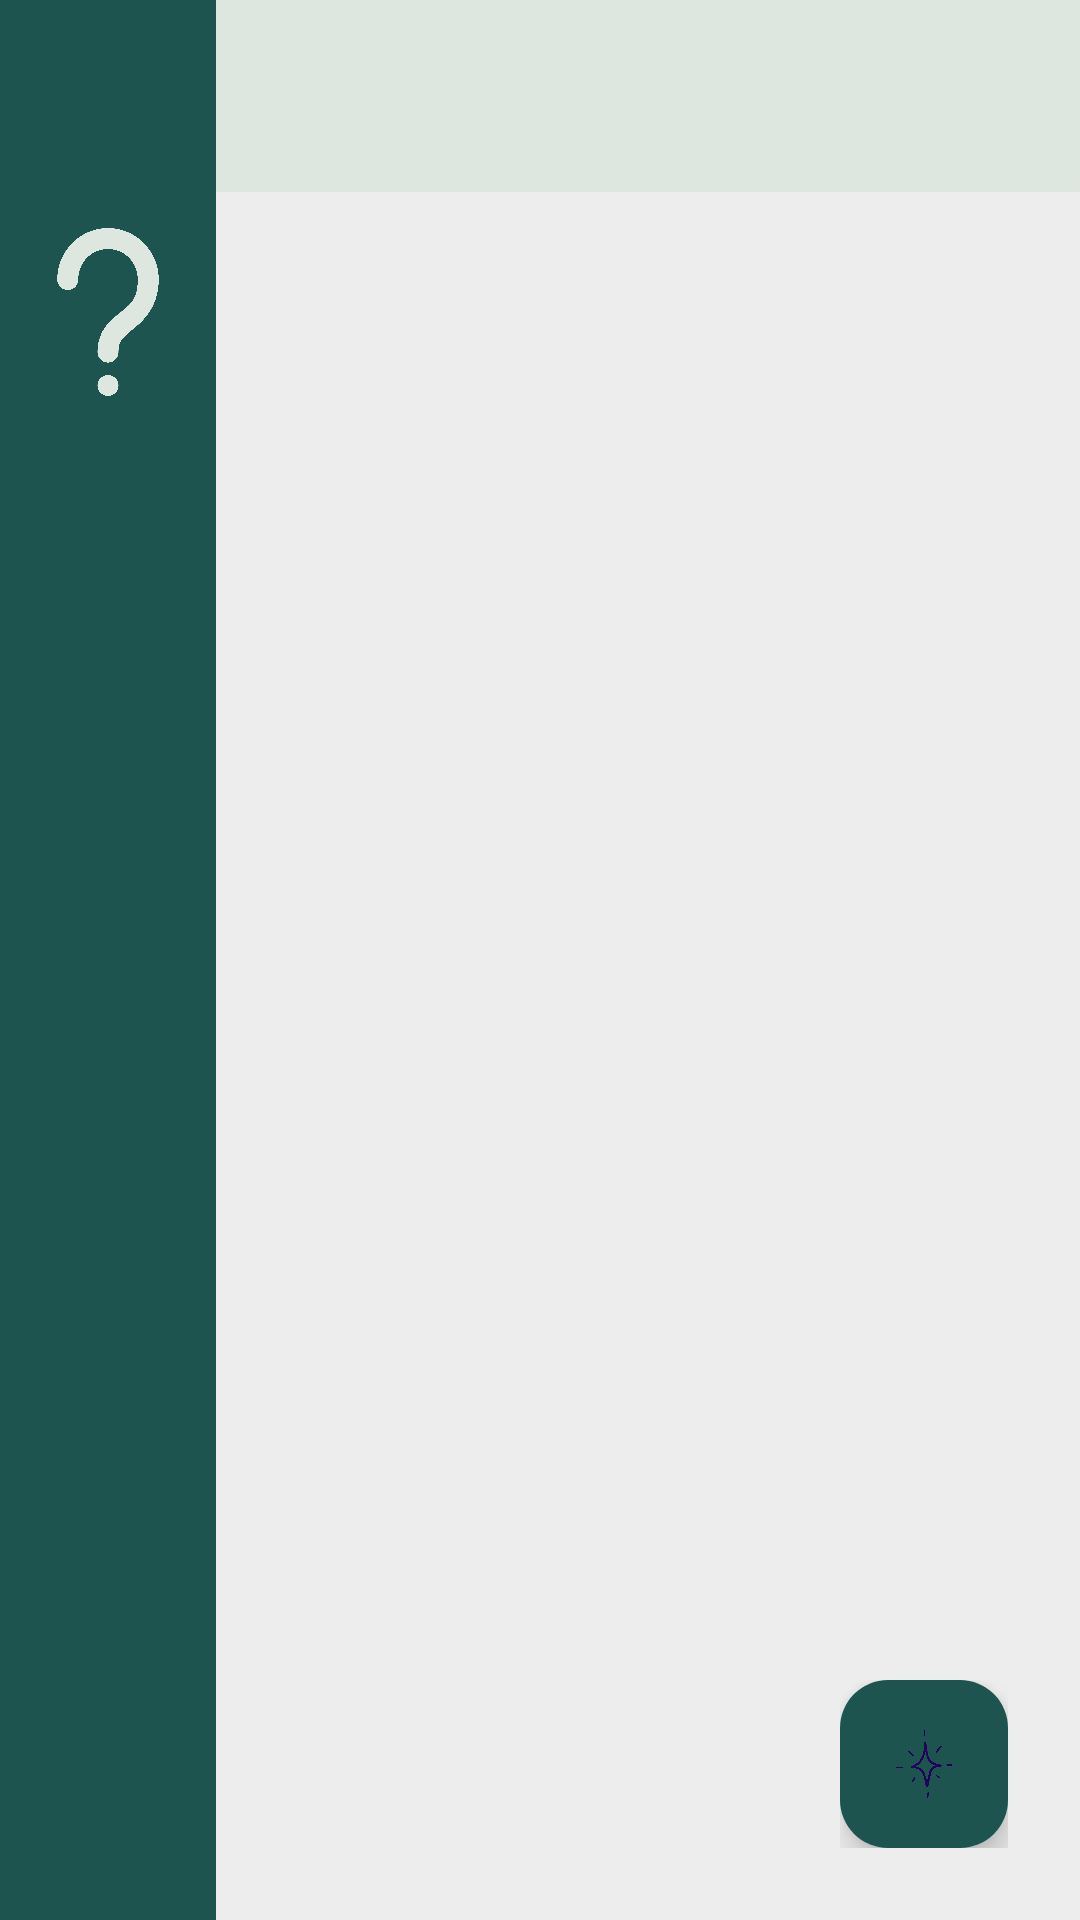

Produce the Android XML layout that renders to this screen, including the resource entries it uses.
<!-- AndroidManifest.xml: application theme Theme.PlayGod -->
<!-- res/layout/activity_main.xml -->
<?xml version="1.0" encoding="utf-8"?>
<androidx.constraintlayout.widget.ConstraintLayout
    xmlns:android="http://schemas.android.com/apk/res/android"
    xmlns:app="http://schemas.android.com/apk/res-auto"
    xmlns:tools="http://schemas.android.com/tools"
    android:id="@+id/main"
    android:layout_width="match_parent"
    android:layout_height="match_parent"
    android:background="#EDEDED">

    
    <LinearLayout
        android:id="@+id/sidebarContainer"
        android:layout_width="72dp"
        android:layout_height="0dp"
        android:background="@color/Forest_Green"
        android:orientation="vertical"
        android:padding="8dp"
        app:layout_constraintBottom_toBottomOf="parent"
        app:layout_constraintStart_toStartOf="parent"
        app:layout_constraintTop_toTopOf="parent">

        
        <LinearLayout
            android:layout_width="match_parent"
            android:layout_height="wrap_content"
            android:orientation="horizontal"
            android:gravity="center_vertical"
            android:layout_marginBottom="12dp">

            <ImageButton
                android:id="@+id/btnHome"
                android:layout_width="56dp"
                android:layout_height="56dp"
                android:background="?attr/selectableItemBackgroundBorderless"
                android:contentDescription="Home"
                android:foreground="@drawable/ic_world"
                android:scaleType="centerInside" />

            <TextView
                android:id="@+id/labelHome"
                android:layout_width="wrap_content"
                android:layout_height="wrap_content"
                android:text="Home"
                android:textColor="@android:color/white"
                android:layout_marginStart="8dp"
                android:visibility="gone"/>
        </LinearLayout>

        
        <LinearLayout
            android:id="@+id/dynamicButtonContainer"
            android:layout_width="match_parent"
            android:layout_height="wrap_content"
            android:orientation="vertical" />

        
        <LinearLayout
            android:layout_width="match_parent"
            android:layout_height="wrap_content"
            android:orientation="horizontal"
            android:gravity="center_vertical"
            android:layout_marginBottom="12dp">

            <ImageButton
                android:id="@+id/btnHelp"
                android:layout_width="56dp"
                android:layout_height="56dp"
                android:background="?attr/selectableItemBackgroundBorderless"
                android:contentDescription="Help"
                android:scaleType="centerInside"
                android:src="@drawable/ic_help" />

            <TextView
                android:id="@+id/labelHelp"
                android:layout_width="wrap_content"
                android:layout_height="wrap_content"
                android:text="Help"
                android:textColor="@android:color/white"
                android:layout_marginStart="8dp"
                android:visibility="gone"/>
        </LinearLayout>

    </LinearLayout>




    
    <FrameLayout
        android:id="@+id/topBarContainer"
        android:layout_width="0dp"
        android:layout_height="64dp"
        android:background="@color/Celadon"
        app:layout_constraintStart_toEndOf="@id/sidebarContainer"
        app:layout_constraintEnd_toEndOf="parent"
        app:layout_constraintTop_toTopOf="parent">

        <LinearLayout
            android:id="@+id/worldContainer"
            android:layout_width="wrap_content"
            android:layout_height="wrap_content"
            android:layout_gravity="center"
            android:orientation="horizontal"
            android:gravity="center"
            android:visibility="gone">

            <Spinner
                android:id="@+id/spinnerWorldSelector"
                android:layout_width="160dp"
                android:layout_height="wrap_content"/>

            <Button
                android:id="@+id/btnCreateWorld"
                android:layout_width="wrap_content"
                android:layout_height="wrap_content"
                android:text="Create World"
                android:layout_marginStart="12dp"/>
        </LinearLayout>

        <Button
            android:id="@+id/btnCreateWorldOnly"
            android:layout_width="wrap_content"
            android:layout_height="wrap_content"
            android:layout_gravity="center"
            android:text="Create World"
            android:visibility="gone"/>

    </FrameLayout>



    
    <androidx.fragment.app.FragmentContainerView
        android:id="@+id/mainFragmentContainer"
        android:layout_width="0dp"
        android:layout_height="0dp"
        app:layout_constraintTop_toBottomOf="@id/topBarContainer"
        app:layout_constraintStart_toEndOf="@id/sidebarContainer"
        app:layout_constraintEnd_toEndOf="parent"
        app:layout_constraintBottom_toBottomOf="parent"/>

    <LinearLayout
        android:id="@+id/fabContainer"
        android:layout_width="wrap_content"
        android:layout_height="wrap_content"
        android:layout_margin="24dp"
        android:orientation="horizontal"
        android:gravity="center_vertical"
        app:layout_constraintBottom_toBottomOf="parent"
        app:layout_constraintEnd_toEndOf="parent">

        <TextView
            android:id="@+id/labelCreateNote"
            android:layout_width="wrap_content"
            android:layout_height="wrap_content"
            android:text="Create Note"
            android:textColor="@color/Forest_Green"
            android:textStyle="bold"
            android:layout_marginEnd="8dp"
            android:visibility="gone"/>

        <com.google.android.material.floatingactionbutton.FloatingActionButton
            android:id="@+id/btnCreateNote"
            android:layout_width="wrap_content"
            android:layout_height="wrap_content"
            app:srcCompat="@drawable/ic_magic"
            app:backgroundTint="@color/Forest_Green"/>

    </LinearLayout>


</androidx.constraintlayout.widget.ConstraintLayout>
<!-- resources referenced by this layout -->
<resources>
  <color name="Celadon">#dee6e0</color>
  <color name="Forest_Green">#1d5450</color>
  <!-- drawable ic_help: png bitmap (drawable, 77285 bytes) -->
  <!-- drawable ic_magic: png bitmap (drawable, 90850 bytes) -->
  <!-- drawable ic_world: png bitmap (drawable, 262813 bytes) -->
  <style name="Theme.PlayGod" parent="Base.Theme.PlayGod" />
  <style name="Base.Theme.PlayGod" parent="Theme.Material3.DayNight.NoActionBar">
          
          
      </style>
</resources>
